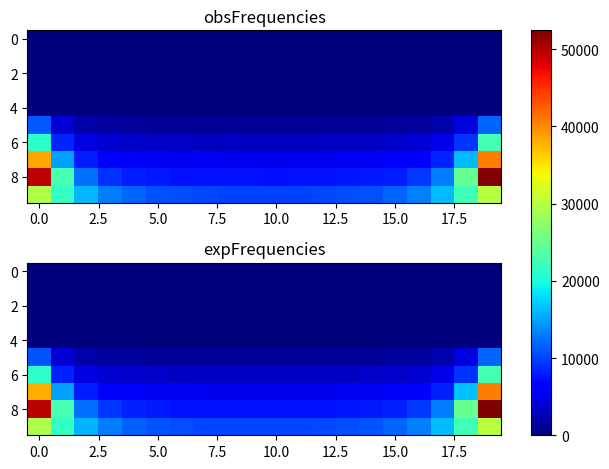

The matplotlib source for this figure:
import matplotlib.pyplot as plt
import numpy as np
obsFrequencies = np.array([[ 0, 0, 0, 0, 0, 0, 0, 0, 0, 0, 0, 0, 0, 0, 0, 0, 0, 0, 0, 0], [0, 0, 0, 0, 0, 0, 0, 0, 0, 0, 0, 0, 0, 0, 0, 0, 0, 0, 0, 0], [0, 0, 0, 0, 0, 0, 0, 0, 0, 0, 0, 0, 0, 0, 0, 0, 0, 0, 0, 0], [0, 0, 0, 0, 0, 0, 0, 0, 0, 0, 0, 0, 0, 0, 0, 0, 0, 0, 0, 0], [0, 0, 0, 0, 0, 0, 0, 0, 0, 0, 0, 0, 0, 0, 0, 0, 0, 0, 0, 0], [11241, 3952, 1990, 1443, 1338, 1189, 1147, 1085, 1036, 1091, 1151, 1161, 1180, 1150, 1224, 1305, 1476, 2076, 4465, 11813], [21266, 8468, 4694, 3783, 3458, 3323, 3328, 3049, 3173, 3069, 3062, 3028, 3190, 3190, 3266, 3529, 3894, 5005, 9238, 22622], [38469, 14825, 8153, 6328, 5649, 5438, 5319, 5364, 5214, 5207, 5261, 5284, 5138, 5449, 5472, 5735, 6495, 8395, 16188, 40609], [49552, 22772, 12396, 9099, 8149, 7892, 7575, 7558, 7468, 7403, 7295, 7393, 7491, 7666, 7965, 8129, 9596, 12969, 24761, 52011], [29512, 21570, 16116, 13098, 11720, 10809, 10505, 10377, 9894, 9932, 10010, 10024, 10326, 10570, 10820, 11791, 13262, 16193, 22280, 29993 ]]);
expFrequencies = np.array([[ 0, 0, 0, 0, 0, 0, 0, 0, 0, 0, 0, 0, 0, 0, 0, 0, 0, 0, 0, 0], [0, 0, 0, 0, 0, 0, 0, 0, 0, 0, 0, 0, 0, 0, 0, 0, 0, 0, 0, 0], [0, 0, 0, 0, 0, 0, 0, 0, 0, 0, 0, 0, 0, 0, 0, 0, 0, 0, 0, 0], [0, 0, 0, 0, 0, 0, 0, 0, 0, 0, 0, 0, 0, 0, 0, 0, 0, 0, 0, 0], [0, 0, 0, 0, 0, 0, 0, 0, 0, 0, 0, 0, 0, 0, 0, 0, 0, 0, 0, 0], [10985.1, 3979.28, 1975.33, 1451.84, 1266.11, 1183.23, 1140.7, 1117.37, 1104.79, 1099.34, 1099.63, 1105.74, 1119.23, 1144.07, 1189.5, 1279.03, 1483.63, 2077.95, 4417.58, 11849.8], [21124.8, 8378.65, 4675.14, 3734.44, 3414.47, 3276.97, 3208.44, 3171.61, 3152.02, 3143.6, 3144.05, 3153.5, 3174.53, 3213.8, 3287.2, 3436.27, 3790.3, 4862.74, 9189.26, 22672], [37977, 14929.2, 8006.26, 6260.46, 5683.18, 5442.55, 5325.7, 5264.13, 5231.83, 5218.05, 5218.78, 5234.25, 5268.97, 5334.73, 5460.2, 5721.89, 6362.72, 8357.47, 16431.1, 40714.5], [49608, 22835.5, 12398.2, 9322.58, 8247.83, 7794.3, 7574.79, 7460.04, 7400.28, 7374.89, 7376.25, 7404.74, 7469.02, 7591.71, 7827.55, 8320.64, 9510.02, 12987.9, 24861.3, 52416.5], [29472.9, 21606.8, 15900.8, 13048.1, 11634.9, 10888.3, 10470.2, 10230.1, 10097.7, 10039.7, 10042.8, 10107.8, 10249.6, 10504.1, 10947.7, 11743.8, 13261.7, 16340.7, 22415.8, 30088.2 ]]);
fig, (ax1, ax2) = plt.subplots(2)
combined = np.array([obsFrequencies, expFrequencies])
vmin, vmax = np.min(combined), np.max(combined)
cmap = plt.colormaps["jet"]
ax1.imshow(obsFrequencies, cmap=cmap, aspect='auto', vmin = vmin, vmax = vmax)
ax1.title.set_text("obsFrequencies")
im = ax2.imshow(expFrequencies, cmap=cmap, aspect='auto', vmin = vmin, vmax = vmax)
ax2.title.set_text("expFrequencies")
fig.tight_layout()
fig.colorbar(im, ax=list([ax1, ax2]))
plt.show()
